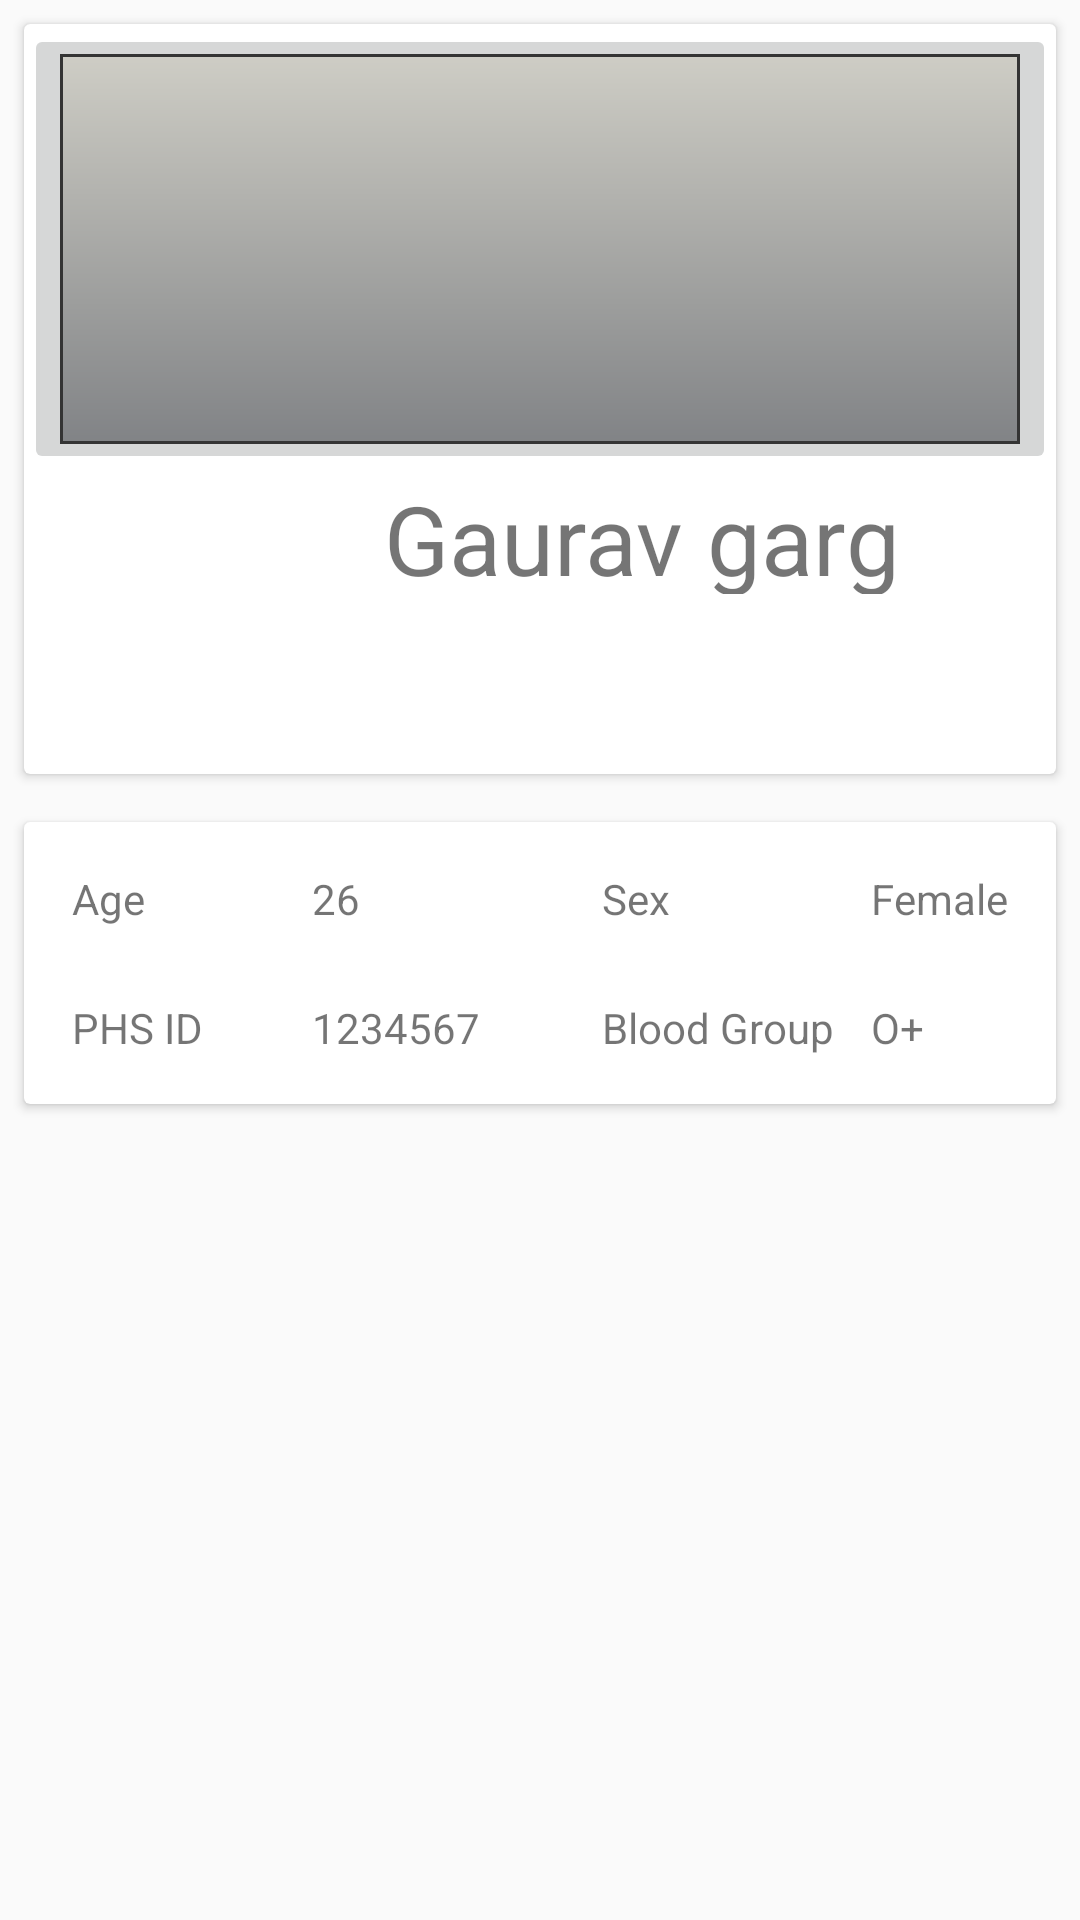

The Android layout XML behind this screen, and the referenced resources:
<!-- AndroidManifest.xml: application theme AppTheme -->
<!-- res/layout/patientdetail_item.xml -->
<?xml version="1.0" encoding="utf-8"?>
<android.support.constraint.ConstraintLayout
    xmlns:android="http://schemas.android.com/apk/res/android"
    xmlns:app="http://schemas.android.com/apk/res-auto"
    xmlns:tools="http://schemas.android.com/tools"
    android:layout_width="match_parent"
    android:layout_height="match_parent"
    tools:context=".activity.PatientDetails">

    <include
        android:id="@+id/basic_patient_detail_container"
        layout="@layout/basic_patient_detail"
        android:layout_width="0dp"
        android:layout_height="wrap_content"
        android:layout_marginEnd="8dp"
        android:layout_marginStart="8dp"
        android:layout_marginTop="8dp"
        android:visibility="visible"
        app:layout_constraintEnd_toEndOf="parent"
        app:layout_constraintStart_toStartOf="parent"
        app:layout_constraintTop_toTopOf="parent"/>

    <include
        android:id="@+id/first_card_container"
        layout="@layout/first_card"
        android:layout_width="match_parent"
        android:layout_height="wrap_content"
        android:layout_marginEnd="8dp"
        android:layout_marginStart="8dp"
        android:layout_marginTop="16dp"
        android:visibility="visible"
        app:layout_constraintEnd_toEndOf="parent"
        app:layout_constraintHorizontal_bias="1.0"
        app:layout_constraintStart_toStartOf="parent"
        app:layout_constraintTop_toBottomOf="@+id/basic_patient_detail_container"/>

    <include
        android:id="@+id/second_card_container"
        layout="@layout/second_card"
        android:layout_width="match_parent"
        android:layout_height="wrap_content"
        android:layout_marginEnd="8dp"
        android:layout_marginStart="8dp"
        android:layout_marginTop="8dp"
        android:visibility="visible"
        app:layout_constraintEnd_toEndOf="parent"
        app:layout_constraintStart_toStartOf="parent"
        app:layout_constraintTop_toBottomOf="@+id/first_card_container"/>

    <TextView
        android:id="@+id/tv_patientDetails"
        android:layout_width="match_parent"
        android:layout_height="wrap_content"
        android:layout_marginBottom="475dp"
        android:layout_marginEnd="8dp"
        android:layout_marginStart="8dp"
        android:layout_marginTop="16dp"
        android:contentDescription="Patient Details"
        android:minHeight="20dp"
        android:text="patient details"
        android:textSize="14sp"
        app:layout_constraintBottom_toBottomOf="parent"
        app:layout_constraintEnd_toEndOf="parent"
        app:layout_constraintStart_toStartOf="parent"
        app:layout_constraintTop_toTopOf="parent"/>

</android.support.constraint.ConstraintLayout>
<!-- res/layout/basic_patient_detail.xml (included above) -->
<?xml version="1.0" encoding="utf-8"?>
<android.support.v7.widget.CardView android:id="@+id/basic_container"
                                    xmlns:android="http://schemas.android.com/apk/res/android"
                                    android:layout_width="match_parent"
                                    android:layout_height="wrap_content"
                                    android:layout_marginLeft="@dimen/app_left_margin"
                                    android:layout_marginRight="@dimen/app_right_margin"
                                    android:elevation="12dp">

    <FrameLayout
        android:layout_width="match_parent"
        android:layout_height="wrap_content">

        <View
            android:layout_width="match_parent"
            android:layout_height="250dp"/>

        <ImageButton
            android:id="@+id/imb_cover_img"
            android:layout_width="match_parent"
            android:layout_height="150dp"
            android:scaleType="fitXY"
            android:src="@drawable/cover_image_gradient_drawable"/>

        <ImageButton
            android:id="@+id/imb_prof_img"
            android:layout_width="75dp"
            android:layout_height="75dp"
            android:layout_marginLeft="20dp"
            android:layout_marginTop="110dp"
            android:background="@drawable/img"
            android:scaleType="centerCrop"/>

        <TextView
            android:id="@+id/tv_patient_name"
            android:layout_width="wrap_content"
            android:layout_height="40dp"
            android:layout_marginLeft="120dp"
            android:layout_marginTop="150dp"
            android:contentDescription="@string/patient_name"
            android:text="Gaurav garg"
            android:textSize="32sp"/>

    </FrameLayout>
</android.support.v7.widget.CardView>
<!-- res/layout/first_card.xml (included above) -->
<?xml version="1.0" encoding="utf-8"?>
<android.support.v7.widget.CardView android:id="@+id/basic_container"
                                    xmlns:android="http://schemas.android.com/apk/res/android"
                                    xmlns:app="http://schemas.android.com/apk/res-auto"
                                    xmlns:tools="http://schemas.android.com/tools"
                                    android:layout_width="match_parent"
                                    android:layout_height="wrap_content"
                                    android:layout_marginLeft="@dimen/app_left_margin"
                                    android:layout_marginRight="@dimen/app_right_margin"
                                    android:elevation="12dp">

    <android.support.constraint.ConstraintLayout
        xmlns:android="http://schemas.android.com/apk/res/android"
        android:layout_width="match_parent"
        android:layout_height="match_parent">


        <TextView
            android:id="@+id/tv_age"
            android:layout_width="wrap_content"
            android:layout_height="wrap_content"
            android:layout_marginStart="16dp"
            android:layout_marginTop="16dp"
            android:contentDescription="@string/age"
            android:text="@string/age"
            app:layout_constraintStart_toStartOf="parent"
            app:layout_constraintTop_toTopOf="parent"/>

        <TextView
            android:id="@+id/tv_sex"
            android:layout_width="wrap_content"
            android:layout_height="wrap_content"
            android:layout_marginBottom="8dp"
            android:layout_marginTop="16dp"
            android:text="@string/sex"
            app:layout_constraintBottom_toBottomOf="parent"
            app:layout_constraintEnd_toStartOf="@+id/tv_sex_value"
            app:layout_constraintHorizontal_bias="0.694"
            app:layout_constraintStart_toEndOf="@+id/tv_age"
            app:layout_constraintTop_toTopOf="parent"
            app:layout_constraintVertical_bias="0.0"/>

        <TextView
            android:id="@+id/tv_phs_id"
            android:layout_width="wrap_content"
            android:layout_height="wrap_content"
            android:layout_marginBottom="16dp"
            android:layout_marginStart="16dp"
            android:layout_marginTop="24dp"
            android:contentDescription="@string/phs_id"
            android:text="@string/phs_id"
            app:layout_constraintBottom_toBottomOf="parent"
            app:layout_constraintStart_toStartOf="parent"
            app:layout_constraintTop_toBottomOf="@+id/tv_age"/>

        <TextView
            android:id="@+id/tv_age_value"
            android:layout_width="55dp"
            android:layout_height="23dp"
            android:layout_marginEnd="8dp"
            android:layout_marginStart="96dp"
            android:layout_marginTop="16dp"
            android:contentDescription="@string/default_age_value"
            android:text="@string/default_age_value"
            app:layout_constraintEnd_toStartOf="@+id/tv_sex"
            app:layout_constraintHorizontal_bias="0.0"
            app:layout_constraintStart_toStartOf="parent"
            app:layout_constraintTop_toTopOf="parent"/>

        <TextView
            android:id="@+id/tv_phs_id_value"
            android:layout_width="wrap_content"
            android:layout_height="wrap_content"
            android:layout_marginBottom="8dp"
            android:contentDescription="@string/default_phs_id"
            android:text="@string/phs_val_default"
            app:layout_constraintBottom_toBottomOf="parent"
            app:layout_constraintStart_toStartOf="@+id/tv_age_value"
            app:layout_constraintTop_toTopOf="@+id/tv_phs_id"
            app:layout_constraintVertical_bias="0.0"/>

        <TextView
            android:id="@+id/tv_bg"
            android:layout_width="wrap_content"
            android:layout_height="wrap_content"
            android:text="@string/blood_group"
            app:layout_constraintStart_toStartOf="@+id/tv_sex"
            app:layout_constraintTop_toTopOf="@+id/tv_phs_id_value"/>

        <TextView
            android:id="@+id/tv_sex_value"
            android:layout_width="wrap_content"
            android:layout_height="wrap_content"
            android:layout_marginEnd="16dp"
            android:text="@string/default_gender"
            app:layout_constraintEnd_toEndOf="parent"
            app:layout_constraintTop_toTopOf="@+id/tv_sex"/>

        <TextView
            android:id="@+id/tv_bg_value"
            android:layout_width="wrap_content"
            android:layout_height="wrap_content"
            android:text="@string/default_bg"
            app:layout_constraintBottom_toBottomOf="@+id/tv_bg"
            app:layout_constraintStart_toStartOf="@+id/tv_sex_value"/>
    </android.support.constraint.ConstraintLayout>
</android.support.v7.widget.CardView>
<!-- res/layout/second_card.xml (included above) -->
<?xml version="1.0" encoding="utf-8"?>
<android.support.v7.widget.CardView xmlns:android="http://schemas.android.com/apk/res/android"
    xmlns:app="http://schemas.android.com/apk/res-auto"
    xmlns:tools="http://schemas.android.com/tools"
    android:id="@+id/basic_container"
    android:layout_width="match_parent"
    android:layout_height="wrap_content"
    android:layout_marginLeft="@dimen/app_left_margin"
    android:layout_marginRight="@dimen/app_right_margin"
    android:elevation="12dp">

    <android.support.constraint.ConstraintLayout xmlns:android="http://schemas.android.com/apk/res/android"
        android:layout_width="match_parent"
        android:layout_height="match_parent">

        <android.support.v7.widget.RecyclerView
            android:id="@+id/rv_prescription_list"
            android:layout_width="match_parent"
            android:layout_height="wrap_content">
            
            

        </android.support.v7.widget.RecyclerView>

    </android.support.constraint.ConstraintLayout>
</android.support.v7.widget.CardView>
<!-- resources referenced by this layout -->
<resources>
  <dimen name="app_left_margin">8dp</dimen>
  <dimen name="app_right_margin">8dp</dimen>
  <!-- drawable cover_image_gradient_drawable (drawable) -->
  <?xml version="1.0" encoding="utf-8"?>
  <shape xmlns:android="http://schemas.android.com/apk/res/android">
      <gradient
          android:type="linear"
          android:angle="90"
          android:endColor="#cecdc5"
          android:startColor="#818386" />
      <stroke android:width="1dp"
          android:color="#343434"/>
  </shape>
  <!-- drawable img (drawable) -->
  <?xml version="1.0" encoding="utf-8"?>
  <layer-list xmlns:android="http://schemas.android.com/apk/res/android" >
  
      <item android:drawable="@drawable/ic_launcher_background"/>
      <item android:drawable="@drawable/circle_image"/>
  
  </layer-list>
  <string name="age">Age</string>
  <string name="blood_group">Blood Group</string>
  <string name="default_age_value">26</string>
  <string name="default_bg">O+</string>
  <string name="default_gender">Female</string>
  <string name="default_phs_id">123456</string>
  <string name="patient_name">Patient Name</string>
  <string name="phs_id">PHS ID</string>
  <string name="phs_val_default">1234567</string>
  <string name="sex">Sex</string>
  <style name="AppTheme" parent="Theme.AppCompat.Light.DarkActionBar">
      
      <item name="colorPrimary">@color/colorPrimary</item>
      <item name="colorPrimaryDark">@color/colorPrimaryDark</item>
      <item name="colorAccent">@color/colorAccent</item>
  </style>
  <!-- not gathered from this repository: default colours our renderer supplied (Android Studio template values) -->
  <color name="colorPrimary">#FF6200EE</color>
  <color name="colorPrimaryDark">#FF3700B3</color>
  <color name="colorAccent">#FF03DAC5</color>
</resources>
